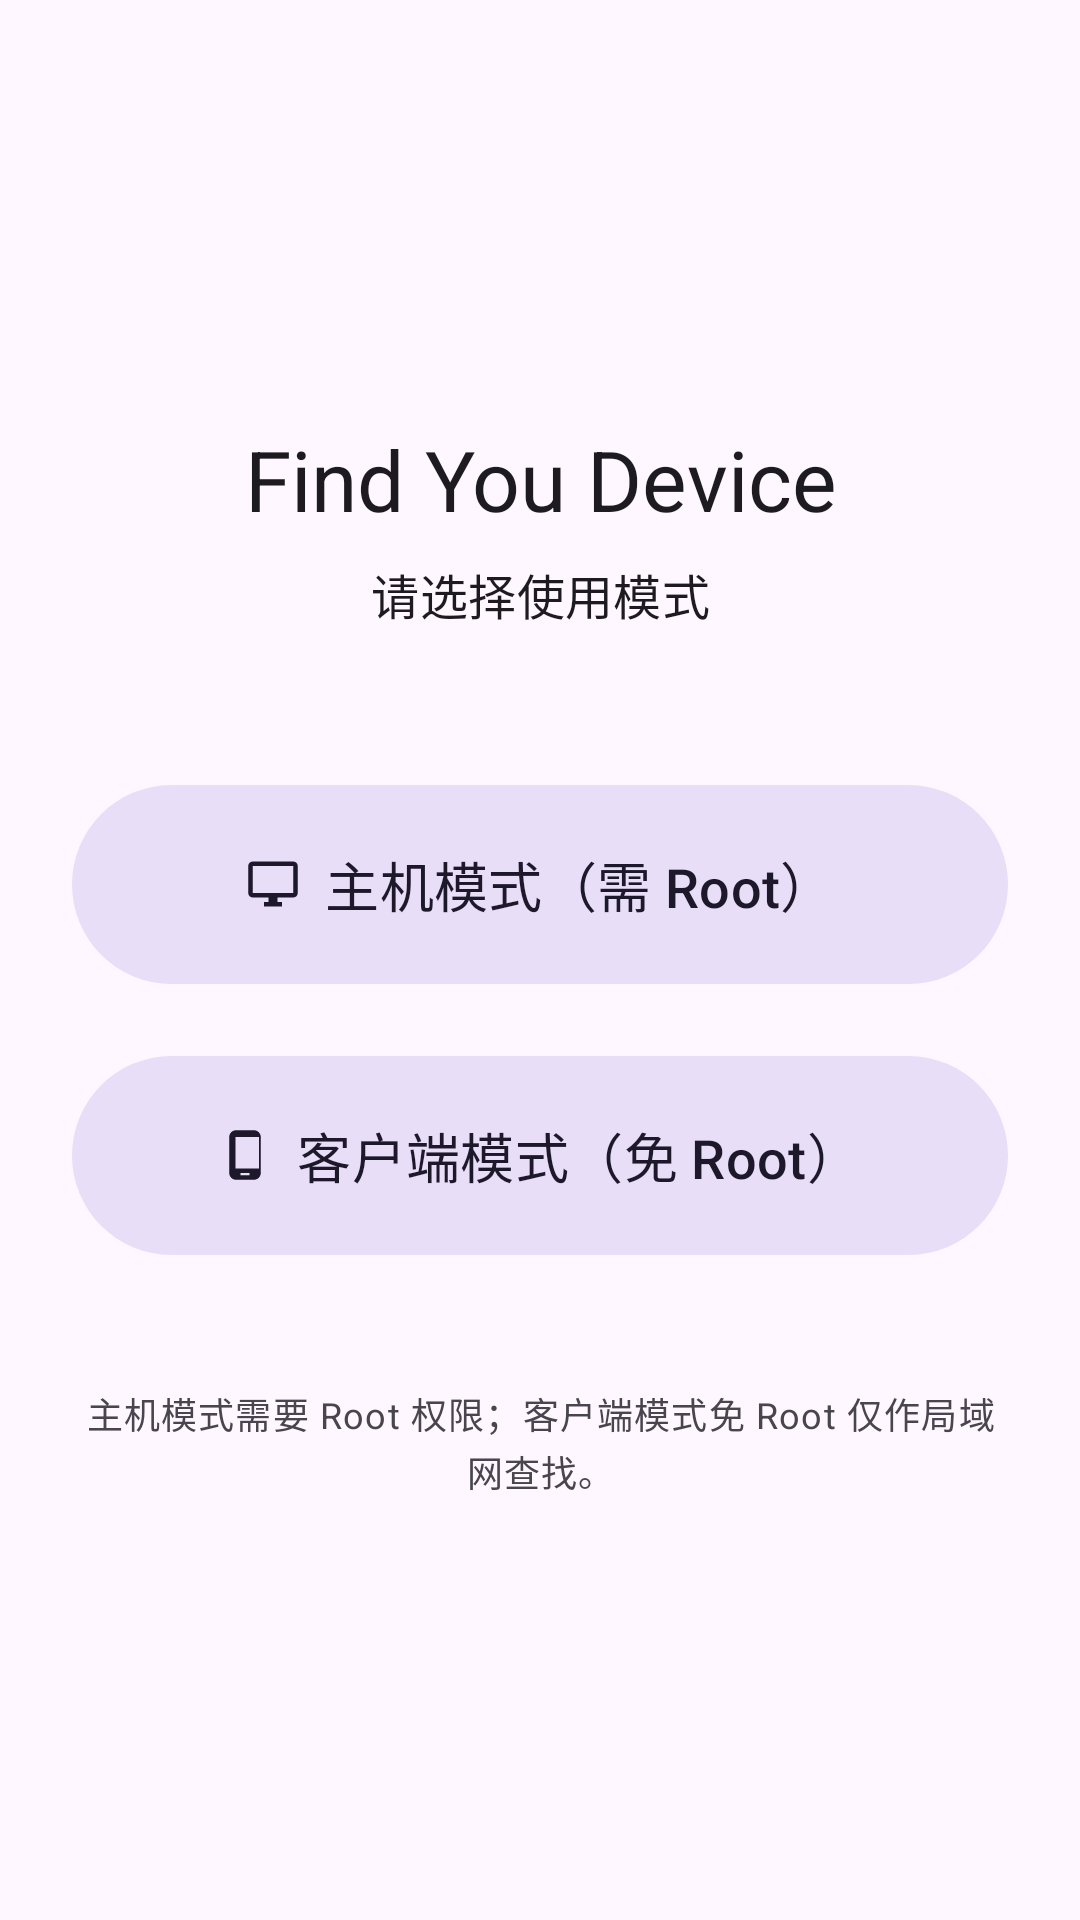

This screen was rendered from an Android layout file. Write that file and the resources it references.
<!-- AndroidManifest.xml: application theme Theme.FindYouDevice -->
<!-- res/layout/activity_mode_selection.xml -->
<?xml version="1.0" encoding="utf-8"?>
<LinearLayout xmlns:android="http://schemas.android.com/apk/res/android"
    xmlns:app="http://schemas.android.com/apk/res-auto"
    android:layout_width="match_parent"
    android:layout_height="match_parent"
    android:orientation="vertical"
    android:padding="24dp"
    android:gravity="center_horizontal">

    <Space
        android:layout_width="0dp"
        android:layout_height="0dp"
        android:layout_weight="1" />

    <com.google.android.material.textview.MaterialTextView
        android:id="@+id/titleText"
        android:layout_width="wrap_content"
        android:layout_height="wrap_content"
        android:text="@string/app_name"
        android:textAppearance="?attr/textAppearanceHeadlineMedium"
        android:gravity="center"
        android:paddingBottom="8dp" />

    <com.google.android.material.textview.MaterialTextView
        android:id="@+id/subtitleText"
        android:layout_width="wrap_content"
        android:layout_height="wrap_content"
        android:text="@string/mode_pick_title"
        android:textAppearance="?attr/textAppearanceTitleMedium"
        android:gravity="center"
        android:paddingBottom="48dp" />

    <com.google.android.material.button.MaterialButton
        android:id="@+id/btnHostMode"
        style="@style/Widget.Material3.Button.TonalButton"
        android:layout_width="match_parent"
        android:layout_height="wrap_content"
        android:layout_marginBottom="16dp"
        android:paddingVertical="20dp"
        android:text="@string/mode_host"
        android:textSize="18sp"
        app:icon="@drawable/ic_desktop"
        app:iconGravity="textStart" />

    <com.google.android.material.button.MaterialButton
        android:id="@+id/btnClientMode"
        style="@style/Widget.Material3.Button.TonalButton"
        android:layout_width="match_parent"
        android:layout_height="wrap_content"
        android:paddingVertical="20dp"
        android:text="@string/mode_client"
        android:textSize="18sp"
        app:icon="@drawable/ic_phone"
        app:iconGravity="textStart" />

    <com.google.android.material.textview.MaterialTextView
        android:id="@+id/hintText"
        android:layout_width="wrap_content"
        android:layout_height="wrap_content"
        android:paddingTop="40dp"
        android:text="主机模式需要 Root 权限；客户端模式免 Root 仅作局域网查找。"
        android:textAppearance="?attr/textAppearanceBodySmall"
        android:gravity="center" />

    <Space
        android:layout_width="0dp"
        android:layout_height="0dp"
        android:layout_weight="1" />

</LinearLayout>
<!-- resources referenced by this layout -->
<resources>
  <!-- drawable ic_desktop (drawable) -->
  <vector xmlns:android="http://schemas.android.com/apk/res/android"
      android:width="24dp"
      android:height="24dp"
      android:viewportWidth="24"
      android:viewportHeight="24">
      <path
          android:fillColor="#FF000000"
          android:pathData="M21,2H3c-1.1,0 -2,0.9 -2,2v12c0,1.1 0.9,2 2,2h7v2H8v2h8v-2h-2v-2h7c1.1,0 2,-0.9 2,-2V4c0,-1.1 -0.9,-2 -2,-2zM21,16H3V4h18v12z" />
  </vector>
  <!-- drawable ic_phone (drawable) -->
  <vector xmlns:android="http://schemas.android.com/apk/res/android"
      android:width="24dp"
      android:height="24dp"
      android:viewportWidth="24"
      android:viewportHeight="24">
      <path
          android:fillColor="#FF000000"
          android:pathData="M16,1H8C6.34,1 5,2.34 5,4v16c0,1.66 1.34,3 3,3h8c1.66,0 3,-1.34 3,-3V4c0,-1.66 -1.34,-3 -3,-3zM14,21h-4v-1h4v1zM16.25,18H7.75V4h10.5v14z" />
  </vector>
  <string name="app_name">Find You Device</string>
  <string name="mode_client">客户端模式（免 Root）</string>
  <string name="mode_host">主机模式（需 Root）</string>
  <string name="mode_pick_title">请选择使用模式</string>
  <style name="Theme.FindYouDevice" parent="Theme.Material3.DayNight.NoActionBar" />
</resources>
